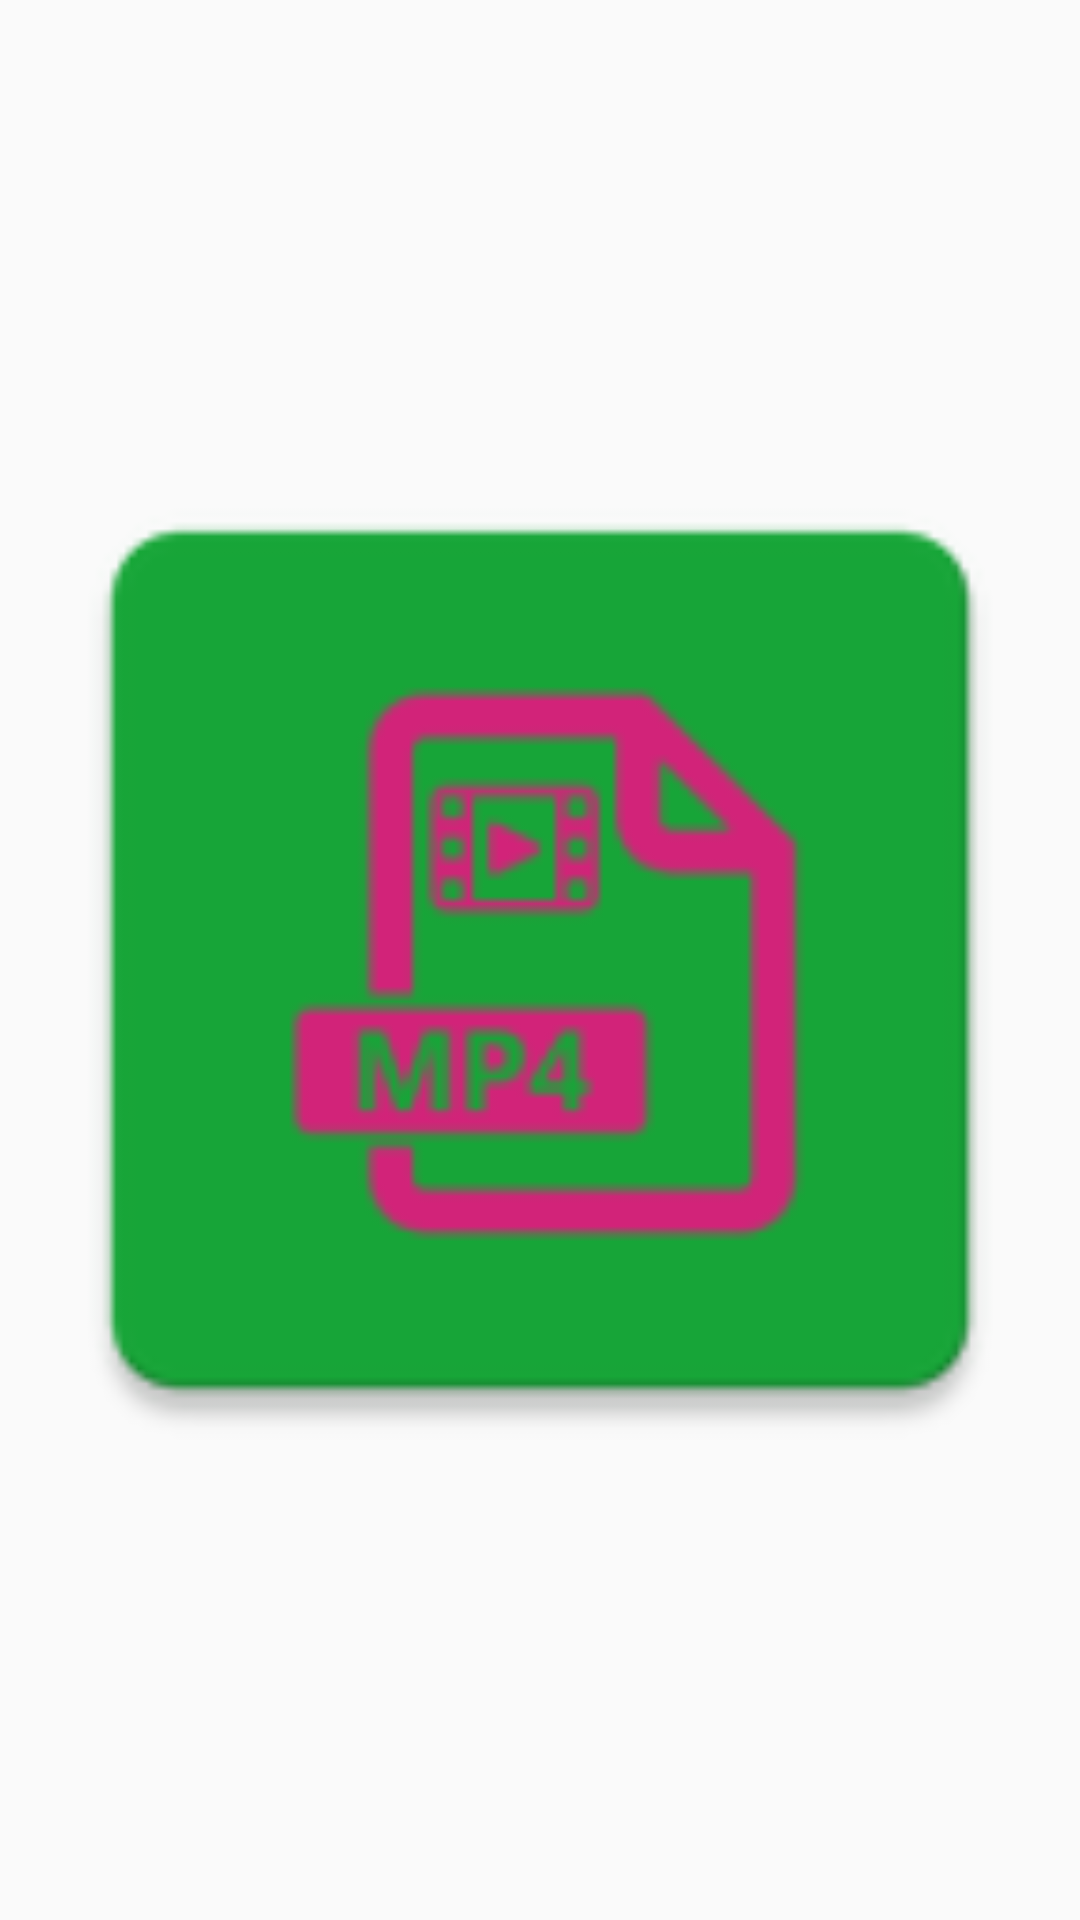

Produce the Android XML layout that renders to this screen, including the resource entries it uses.
<!-- AndroidManifest.xml: application theme AppTheme -->
<!-- res/layout/header.xml -->
<?xml version="1.0" encoding="utf-8"?>
<ImageView xmlns:android="http://schemas.android.com/apk/res/android"
           android:layout_width="match_parent"
           android:layout_height="120dp"
           android:src="@mipmap/ic_launcher"/>
<!-- resources referenced by this layout -->
<resources>
  <!-- mipmap ic_launcher: png bitmap (mipmap-hdpi, 1815 bytes) -->
  <style name="AppTheme" parent="Theme.AppCompat.Light.NoActionBar">
          
          <item name="colorPrimary">@color/colorPrimary</item>
          <item name="colorPrimaryDark">@color/colorPrimaryDark</item>
          <item name="colorAccent">@color/colorAccent</item>
          <item name="android:typeface">monospace</item>
          <item name="drawerArrowStyle">@style/AppTheme.DrawerArrowToggle</item>
      </style>
  <style name="AppTheme.DrawerArrowToggle" parent="Base.Widget.AppCompat.DrawerArrowToggle">
          <item name="color">@android:color/white</item>
      </style>
  <!-- not gathered from this repository: default colours our renderer supplied (Android Studio template values) -->
  <color name="colorPrimary">#FF6200EE</color>
  <color name="colorPrimaryDark">#FF3700B3</color>
  <color name="colorAccent">#FF03DAC5</color>
</resources>
